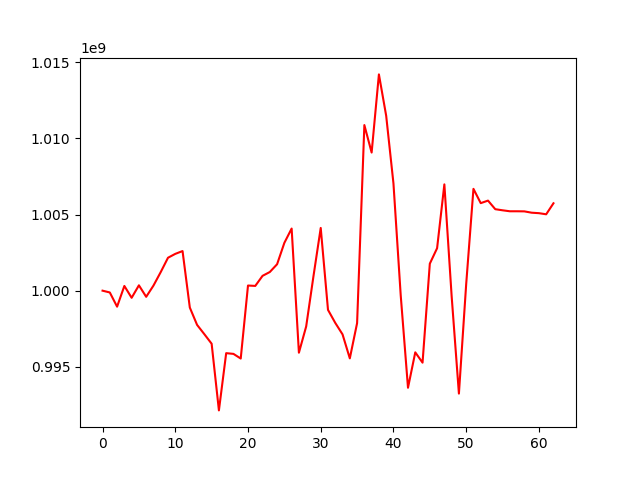

The table this chart was drawn from, first rows:
, 0
0, 1000000000
1, 999881664
2, 998949472
3, 1000309589
4, 999532422
5, 1000351821
6, 999596942
7, 1000333156
8, 1001221022
9, 1002161829
10, 1002415782
11, 1002600883
12, 998891269
13, 997752463
14, 997141882
15, 996516937
16, 992138909
17, 995897072
18, 995849858
19, 995543943
20, 1000337346
21, 1000312332
22, 1000973811
23, 1001224903
24, 1001735539
25, 1003139606
26, 1004078755
27, 995928522
28, 997652990
29, 1000944442
30, 1004118289
31, 998739947
32, 997882866
33, 997130453
34, 995555244
35, 997868630
36, 1010872425
37, 1009067392
38, 1014199795
39, 1011482936
40, 1007039992
41, 999685774
42, 993626220
43, 995951077
44, 995273610
45, 1001772631
46, 1002787133
47, 1006979728
48, 999645929
49, 993242094
50, 1000426892
51, 1006685520
52, 1005746826
53, 1005913604
54, 1005349894
55, 1005277147
56, 1005213170
57, 1005213170
58, 1005206627
59, 1005119396
... 3 more rows
